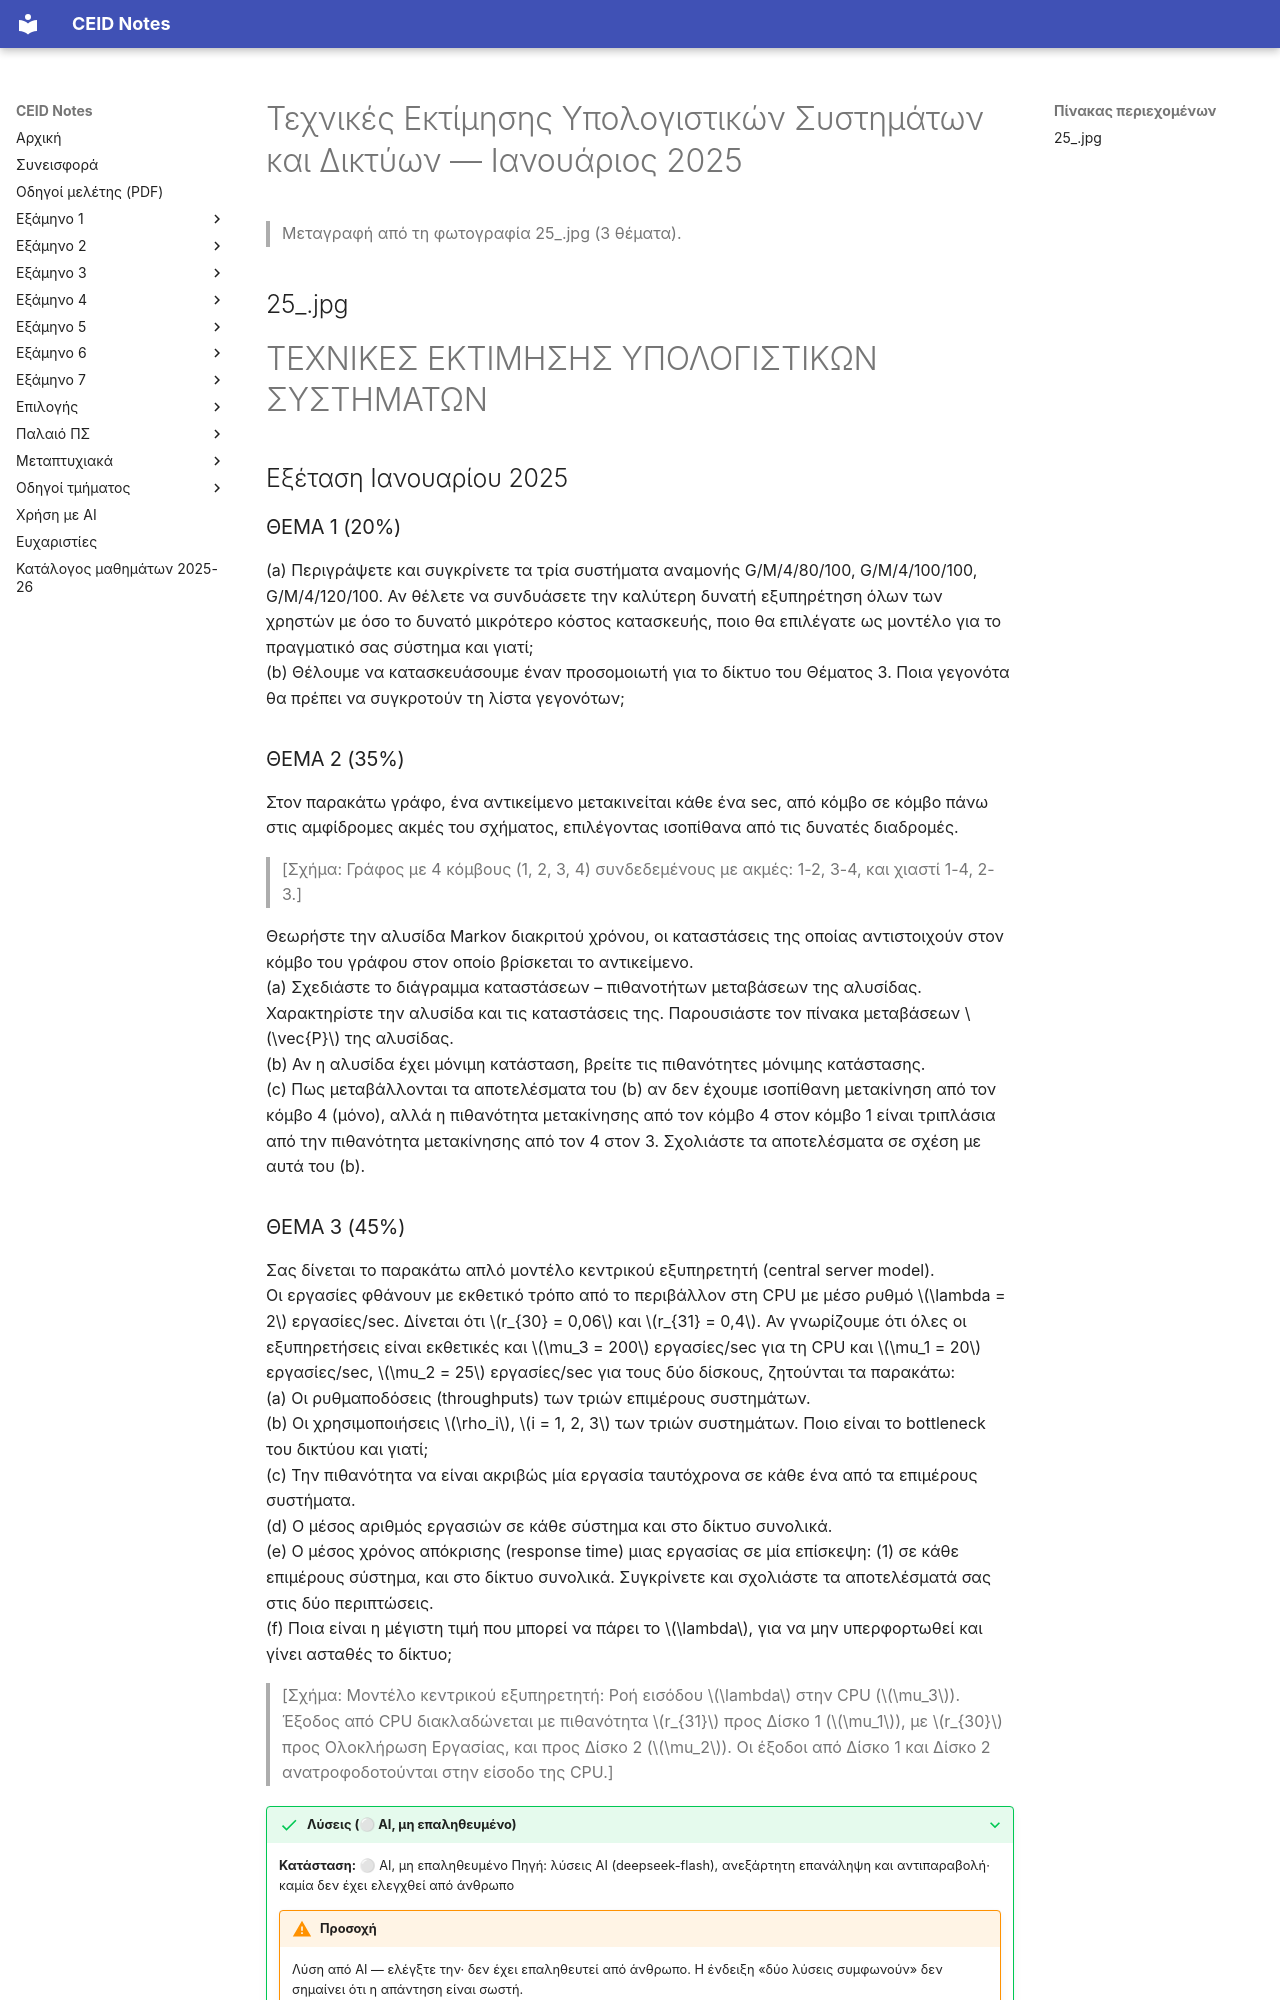

repository: kdngiorgos/ceid-notes · page: Electives (Μαθήματα Επιλογής)/Χειμερινά (Winter-Fall)/Τεχνικές Εκτίμησης Υπολογιστικών Συστημάτων και Δικτύων - CEID_ΝΕ4547/Previous Exams/2025-01.html · generator: mkdocs

---
course: CEID_NE4547
session: 2025-01
label: Ιανουάριος 2025
sources:
- 25_.jpg
format: open
duration_min: null
notes: null
transcription: verbatim
solutions: ai-unverified
---
# Τεχνικές Εκτίμησης Υπολογιστικών Συστημάτων και Δικτύων — Ιανουάριος 2025

> Μεταγραφή από τη φωτογραφία 25_.jpg (3 θέματα).

## 25_.jpg

# ΤΕΧΝΙΚΕΣ ΕΚΤΙΜΗΣΗΣ ΥΠΟΛΟΓΙΣΤΙΚΩΝ ΣΥΣΤΗΜΑΤΩΝ
## Εξέταση Ιανουαρίου 2025

### ΘΕΜΑ 1 (20%)
(a) Περιγράψετε και συγκρίνετε τα τρία συστήματα αναμονής G/M/4/80/100, G/M/4/100/100, G/M/4/120/100. Αν θέλετε να συνδυάσετε την καλύτερη δυνατή εξυπηρέτηση όλων των χρηστών με όσο το δυνατό μικρότερο κόστος κατασκευής, ποιο θα επιλέγατε ως μοντέλο για το πραγματικό σας σύστημα και γιατί;  
(b) Θέλουμε να κατασκευάσουμε έναν προσομοιωτή για το δίκτυο του Θέματος 3. Ποια γεγονότα θα πρέπει να συγκροτούν τη λίστα γεγονότων;  

### ΘΕΜΑ 2 (35%)
Στον παρακάτω γράφο, ένα αντικείμενο μετακινείται κάθε ένα sec, από κόμβο σε κόμβο πάνω στις αμφίδρομες ακμές του σχήματος, επιλέγοντας ισοπίθανα από τις δυνατές διαδρομές.

> [Σχήμα: Γράφος με 4 κόμβους (1, 2, 3, 4) συνδεδεμένους με ακμές: 1-2, 3-4, και χιαστί 1-4, 2-3.]

Θεωρήστε την αλυσίδα Markov διακριτού χρόνου, οι καταστάσεις της οποίας αντιστοιχούν στον κόμβο του γράφου στον οποίο βρίσκεται το αντικείμενο.  
(a) Σχεδιάστε το διάγραμμα καταστάσεων – πιθανοτήτων μεταβάσεων της αλυσίδας. Χαρακτηρίστε την αλυσίδα και τις καταστάσεις της. Παρουσιάστε τον πίνακα μεταβάσεων $\vec{P}$ της αλυσίδας.  
(b) Αν η αλυσίδα έχει μόνιμη κατάσταση, βρείτε τις πιθανότητες μόνιμης κατάστασης.  
(c) Πως μεταβάλλονται τα αποτελέσματα του (b) αν δεν έχουμε ισοπίθανη μετακίνηση από τον κόμβο 4 (μόνο), αλλά η πιθανότητα μετακίνησης από τον κόμβο 4 στον κόμβο 1 είναι τριπλάσια από την πιθανότητα μετακίνησης από τον 4 στον 3. Σχολιάστε τα αποτελέσματα σε σχέση με αυτά του (b).
